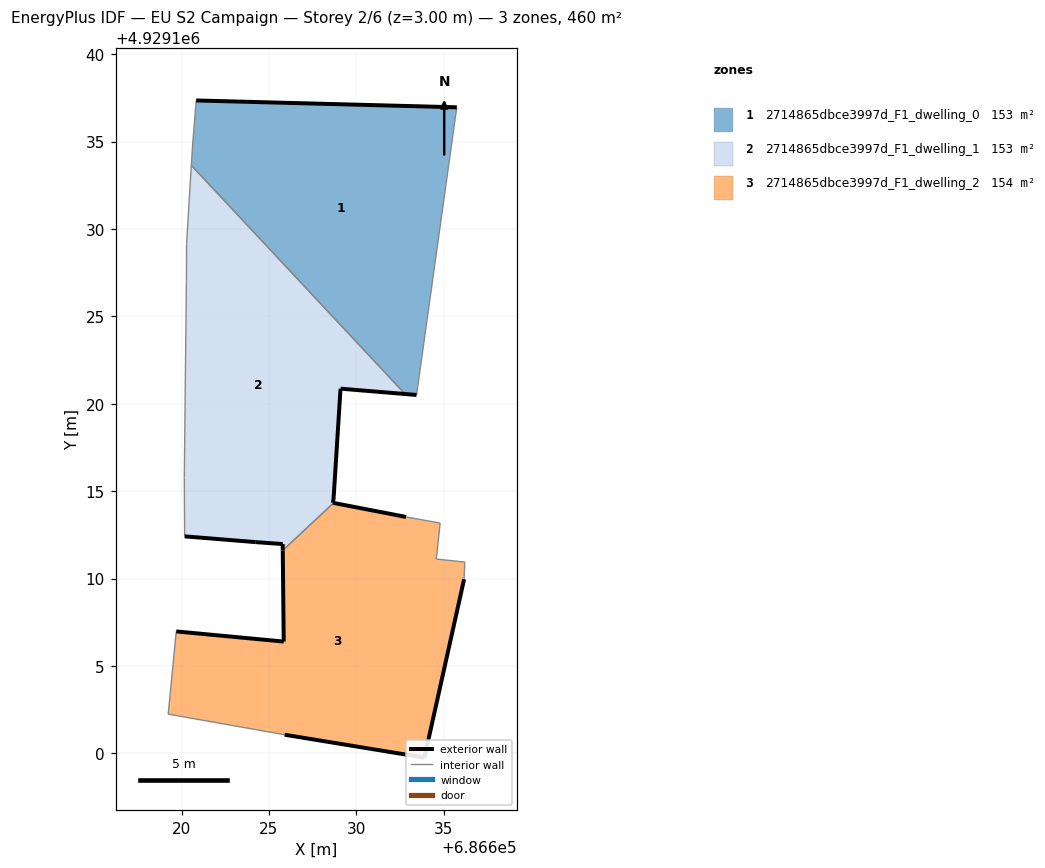
=== STOREY PLAN SPEC (per zone: floor XY polygon, exterior-wall plan segments, windows/doors) ===
zone 1: 2714865dbce3997d_F1_dwelling_0  (152.9 m²)
  floor: (686633.44, 4929120.50) (686635.75, 4929136.96) (686620.84, 4929137.35) (686620.63, 4929134.75) (686620.56, 4929133.64) (686632.79, 4929120.56)
  exterior wall: (686620.84, 4929137.35) – (686635.75, 4929136.96)  [14.9 m]
  exterior wall: (686633.44, 4929120.50) – (686632.79, 4929120.56)  [0.7 m]
  interior walls: 4
zone 2: 2714865dbce3997d_F1_dwelling_1  (152.9 m²)
  floor: (686628.70, 4929114.33) (686628.66, 4929114.33) (686628.69, 4929114.55) (686629.09, 4929120.86) (686632.79, 4929120.56) (686620.56, 4929133.64) (686620.29, 4929129.16) (686620.28, 4929127.00) (686620.16, 4929115.78) (686620.18, 4929112.41) (686624.24, 4929112.08) (686625.79, 4929111.97) (686625.79, 4929111.61)
  exterior wall: (686628.66, 4929114.33) – (686628.70, 4929114.33)  [0.0 m]
  exterior wall: (686625.79, 4929111.61) – (686625.79, 4929111.97)  [0.4 m]
  exterior wall: (686625.79, 4929111.97) – (686624.24, 4929112.08)  [1.5 m]
  exterior wall: (686624.24, 4929112.08) – (686620.18, 4929112.41)  [4.1 m]
  exterior wall: (686632.79, 4929120.56) – (686629.09, 4929120.86)  [3.7 m]
  exterior wall: (686629.09, 4929120.86) – (686628.69, 4929114.55)  [6.3 m]
  exterior wall: (686628.69, 4929114.55) – (686628.66, 4929114.33)  [0.2 m]
  interior walls: 6
zone 3: 2714865dbce3997d_F1_dwelling_2  (153.8 m²)
  floor: (686633.90, 4929099.75) (686636.17, 4929109.96) (686636.20, 4929110.94) (686634.57, 4929111.11) (686634.80, 4929113.17) (686632.84, 4929113.52) (686628.70, 4929114.33) (686625.79, 4929111.61) (686625.84, 4929106.39) (686619.69, 4929106.97) (686619.23, 4929102.24) (686625.90, 4929101.06)
  exterior wall: (686628.70, 4929114.33) – (686632.84, 4929113.52)  [4.2 m]
  exterior wall: (686636.17, 4929109.96) – (686633.90, 4929099.75)  [10.5 m]
  exterior wall: (686633.90, 4929099.75) – (686625.90, 4929101.06)  [8.1 m]
  exterior wall: (686619.69, 4929106.97) – (686625.84, 4929106.39)  [6.2 m]
  exterior wall: (686625.84, 4929106.39) – (686625.79, 4929111.61)  [5.2 m]
  interior walls: 7

=== DERIVED (storey summary) ===
Building: EU S2 Campaign
Storey: 2 of 6  (floor level z = 3.00 m)
Storey gross floor area: 459.6 m²
Zones on this storey: 3
  - 2714865dbce3997d_F1_dwelling_0: floor 152.9 m²; exterior wall 15.6 m (46.7 m²); WWR 0.0%
  - 2714865dbce3997d_F1_dwelling_1: floor 152.9 m²; exterior wall 16.3 m (48.9 m²); WWR 0.0%
  - 2714865dbce3997d_F1_dwelling_2: floor 153.8 m²; exterior wall 34.2 m (102.5 m²); WWR 0.0%
Zone adjacency (shared interzone walls):
  - 2714865dbce3997d_F1_dwelling_0 ↔ 2714865dbce3997d_F1_dwelling_1
  - 2714865dbce3997d_F1_dwelling_1 ↔ 2714865dbce3997d_F1_dwelling_2